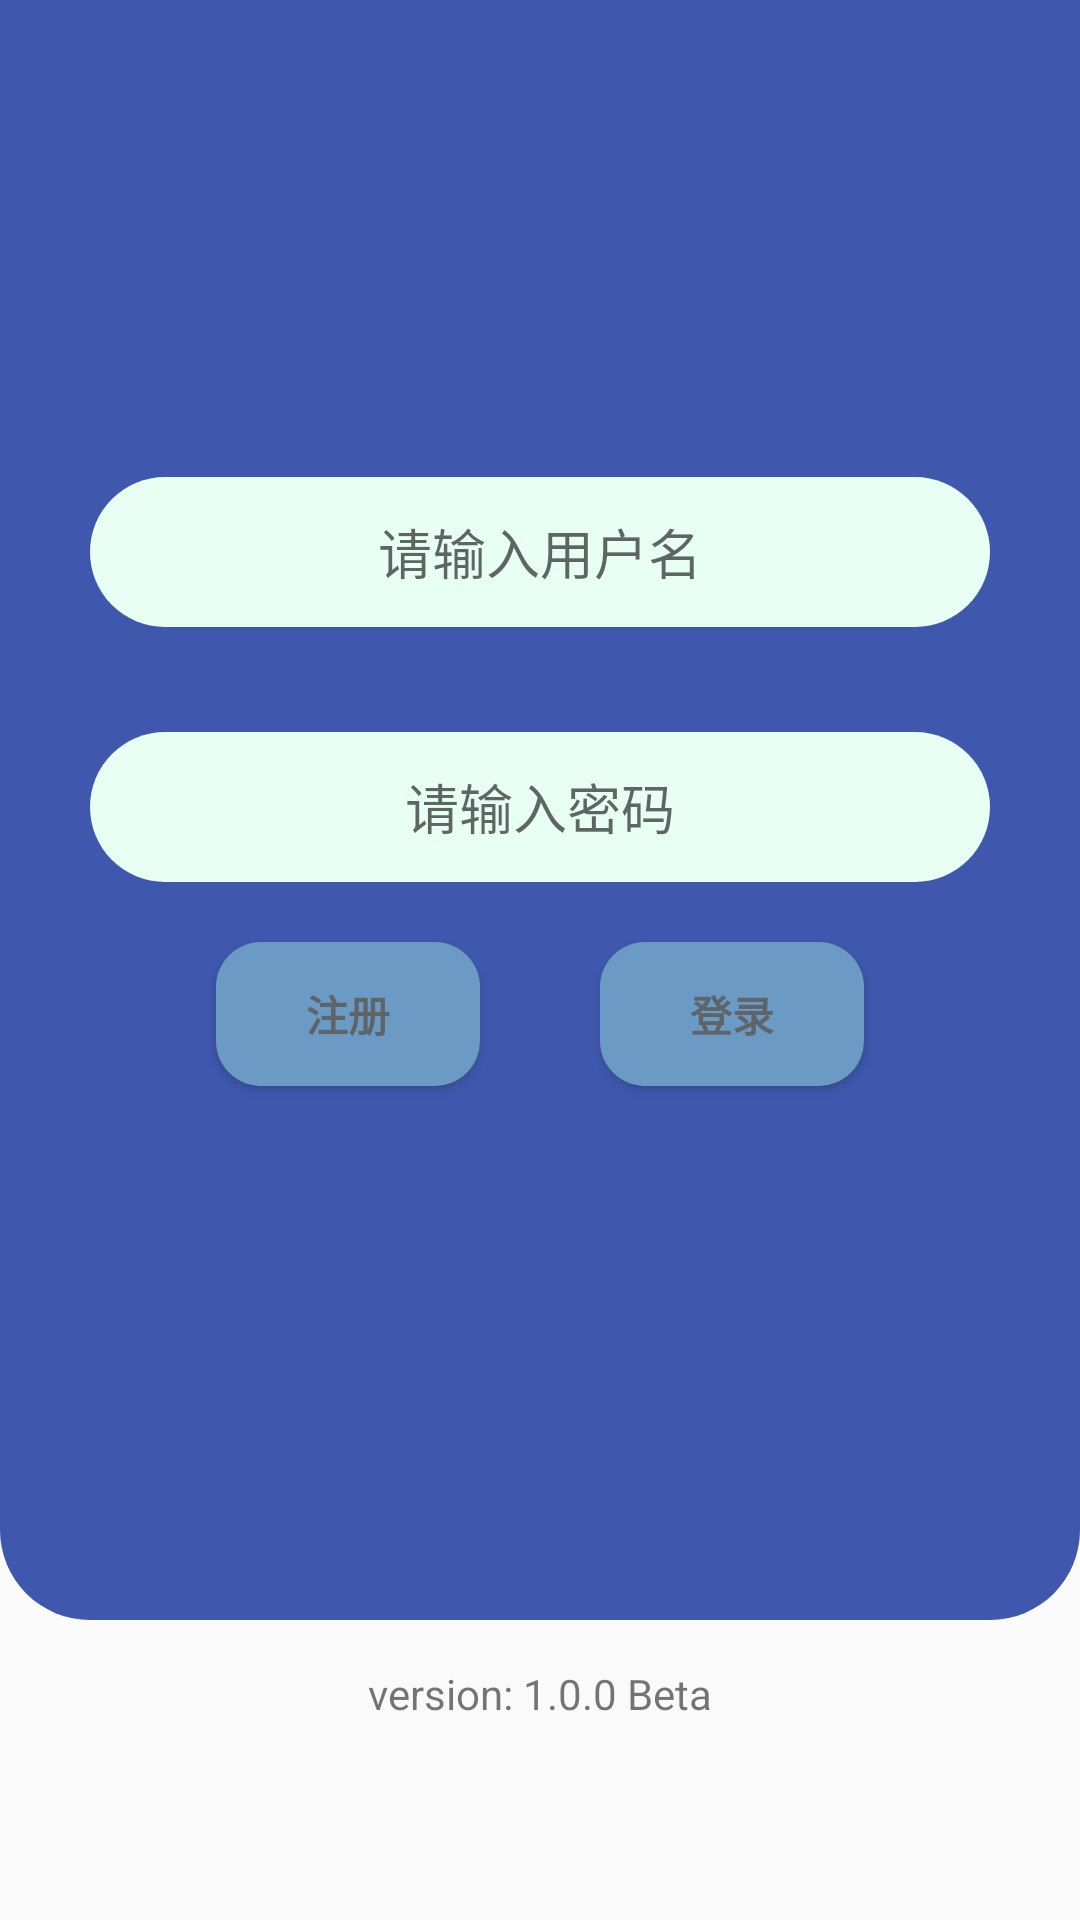

Write the Android layout XML for this screen, with the resource values it uses.
<!-- AndroidManifest.xml: application theme Theme.MyLoginActivity -->
<!-- res/layout/activity_login.xml -->
<?xml version="1.0" encoding="utf-8"?>
<LinearLayout xmlns:android="http://schemas.android.com/apk/res/android"
    xmlns:app="http://schemas.android.com/apk/res-auto"
    xmlns:tools="http://schemas.android.com/tools"
    android:layout_width="match_parent"
    android:layout_height="match_parent"
    android:orientation="vertical"
    tools:context=".LoginActivity">



    <LinearLayout
        android:layout_width="match_parent"
        android:layout_height="540dp"
        android:background="@drawable/card_style"
        android:orientation="vertical">


        <ImageView
            android:id="@+id/imageView"
            android:layout_width="64dp"
            android:layout_height="64dp"
            android:layout_gravity="center"
            android:layout_marginTop="60dp"
            app:srcCompat="@drawable/ic_baseline_person_pin_24" />

        <EditText
            android:id="@+id/et_username"
            android:layout_width="300dp"
            android:layout_height="50dp"
            android:layout_gravity="center"
            android:layout_margin="35dp"
            android:background="@drawable/et_style"
            android:ems="10"
            android:inputType="textPersonName"
            android:padding="5dp"
            android:gravity="center"
            android:hint="请输入用户名" />

        <EditText
            android:id="@+id/et_password"
            android:layout_width="300dp"
            android:layout_height="50dp"
            android:layout_gravity="center"
            android:background="@drawable/et_style"
            android:ems="10"
            android:padding="5dp"
            android:gravity="center"
            android:hint="请输入密码"
            android:inputType="textPassword" />

        <LinearLayout
            android:layout_width="match_parent"
            android:layout_height="wrap_content"
            android:gravity="center"
            android:orientation="horizontal">

            <Button
                android:id="@+id/btn_registe"
                android:layout_width="wrap_content"
                android:layout_height="wrap_content"
                android:layout_margin="20dp"
                android:background="@drawable/btn_style"
                android:textColor="#5F6468"
                android:textStyle="bold"
                android:text="注册" />

            <Button
                android:id="@+id/btn_up"
                android:layout_width="wrap_content"
                android:layout_height="wrap_content"
                android:layout_margin="20dp"
                android:background="@drawable/btn_style"
                android:textColor="#5F6468"
                android:textStyle="bold"
                android:text="登录" />
        </LinearLayout>

    </LinearLayout>

    <TextView
        android:id="@+id/textView"
        android:layout_width="wrap_content"
        android:layout_height="wrap_content"
        android:layout_gravity="center"
        android:layout_marginTop="15dp"
        android:text="@string/app_version" />
</LinearLayout>
<!-- resources referenced by this layout -->
<resources>
  <!-- drawable btn_style (drawable) -->
  <?xml version="1.0" encoding="utf-8"?>
  <shape xmlns:android="http://schemas.android.com/apk/res/android">
  <solid android:color="@color/blue_700"/>
      <corners android:radius="15dp"/>
  </shape>
  <!-- drawable card_style (drawable) -->
  <?xml version="1.0" encoding="utf-8"?>
  <shape xmlns:android="http://schemas.android.com/apk/res/android">
  <solid android:color="@color/blue_900"/>
      <corners android:bottomLeftRadius="30dp"
          android:bottomRightRadius="30dp"/>
  </shape>
  <!-- drawable et_style (drawable) -->
  <?xml version="1.0" encoding="utf-8"?>
  <shape xmlns:android="http://schemas.android.com/apk/res/android">
  <solid android:color="@color/blue_200"/>
      <corners android:radius="25dp"/>
     <stroke android:color="@color/blue_700"/>
  </shape>
  <string name="app_version">version: 1.0.0 Beta</string>
  <style name="Theme.MyLoginActivity" parent="Theme.MaterialComponents.DayNight.DarkActionBar.Bridge">
          
          <item name="colorPrimary">@color/purple_500</item>
          <item name="colorPrimaryVariant">@color/purple_700</item>
          <item name="colorOnPrimary">@color/white</item>
          
          <item name="colorSecondary">@color/teal_200</item>
          <item name="colorSecondaryVariant">@color/teal_700</item>
          <item name="colorOnSecondary">@color/black</item>
          
          <item name="android:statusBarColor" tools:targetApi="l">?attr/colorPrimaryVariant</item>
          
      </style>
  <color name="blue_700">#6b9ac4</color>
  <color name="blue_900">#3f58ad</color>
  <color name="blue_200">#e8fff3</color>
  <color name="purple_500">#FF6200EE</color>
  <color name="purple_700">#FF3700B3</color>
  <color name="white">#FFFFFFFF</color>
  <color name="teal_200">#FF03DAC5</color>
  <color name="teal_700">#FF018786</color>
  <color name="black">#FF000000</color>
</resources>
